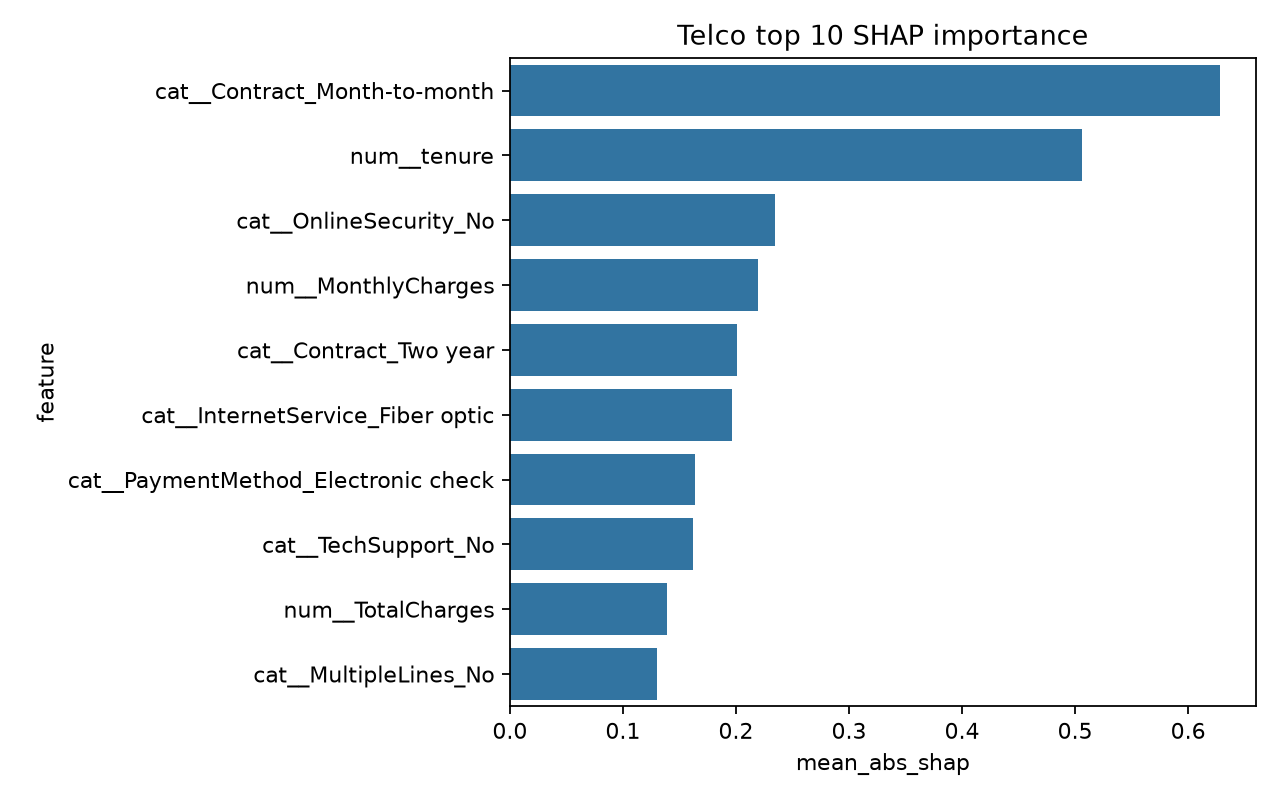

The data file committed next to this chart (first rows):
feature, mean_abs_shap
cat__Contract_Month-to-month, 0.6286
num__tenure, 0.5062
cat__OnlineSecurity_No, 0.2341
num__MonthlyCharges, 0.2193
cat__Contract_Two year, 0.201
cat__InternetService_Fiber optic, 0.1967
cat__PaymentMethod_Electronic check, 0.164
cat__TechSupport_No, 0.1621
num__TotalCharges, 0.1389
cat__MultipleLines_No, 0.1297
